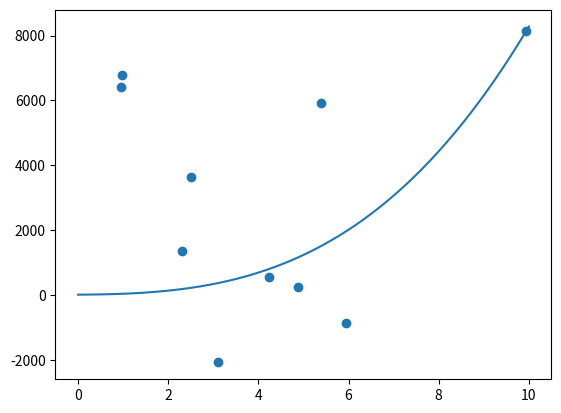

Here is the Python script that generated this plot:
# -*- coding: utf-8 -*-

import numpy as np
import matplotlib.pyplot as plt

x=np.sort(10*np.random.random_sample(10))
y1=2*x**3+2*x**2+2*x+2000
y2=10000*(np.random.random_sample(10)-0.5)
y=y1+y2

n=4
# initialisation
theta=np.zeros(n)
theta_temp=np.zeros(n)

def h(x,theta):
    h=0
    for i in range(len(theta)):
        h+=theta[i]*x**i
    return h

def J(x,y,theta):
    j=0
    m=len(x)

    for i in range(m):
        j+=(h(x[i],theta)-y[i])**2
    return j/(2*m)

def dJ(d,x,y,theta):
    j=0
    m=len(x)

    for i in range(m):
        j+=2*x[i]**d*(h(x[i],theta)-y[i])
    return j/(2*m)

deltaJ=100.
iterations=0
alpha0=10**-6
alpha=alpha0

while np.abs(deltaJ)>10:
    J1=J(x,y,theta)
    for i in range(n):
        theta_temp[i]+=-alpha*dJ(i,x,y,theta)
    theta[:]=theta_temp[:]
    J2=J(x,y,theta)
    deltaJ=J1-J2
    alpha=np.abs(deltaJ)/10**5.
    if alpha>alpha0:
        alpha=alpha0
    print(np.abs(deltaJ),alpha)
    iterations+=1

plt.scatter(x,y)
x=np.linspace(0,10,1000)
plt.plot(x,h(x,theta))
print(theta,iterations,deltaJ)

plt.show()
